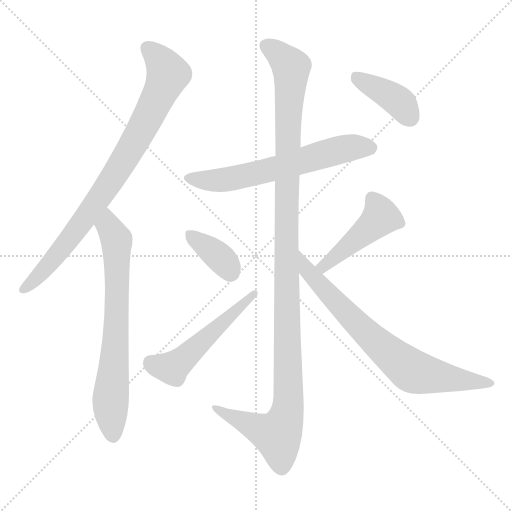
t = 0.00 s
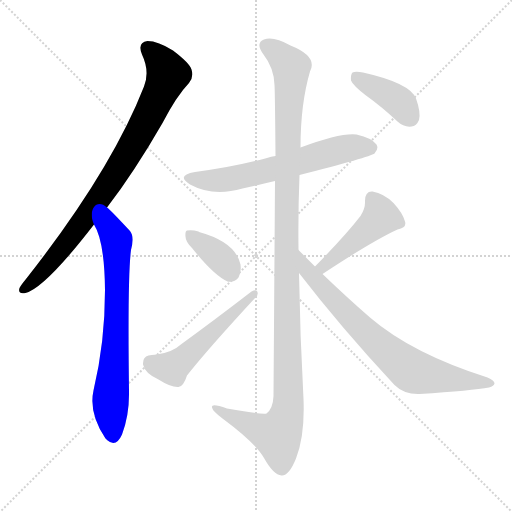
t = 1.53 s
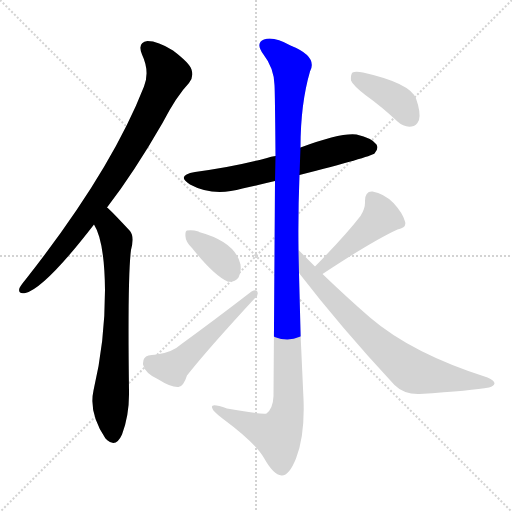
t = 3.07 s
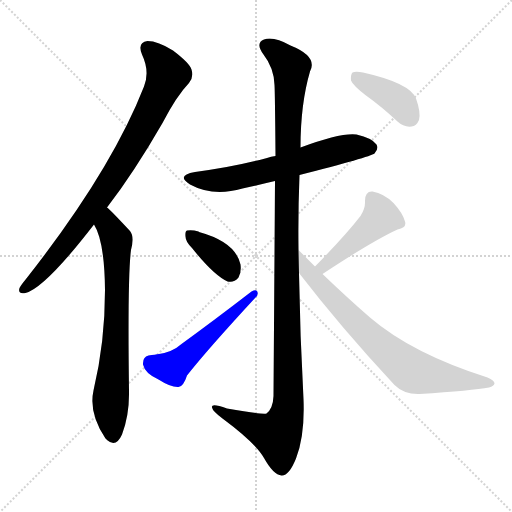
t = 4.60 s
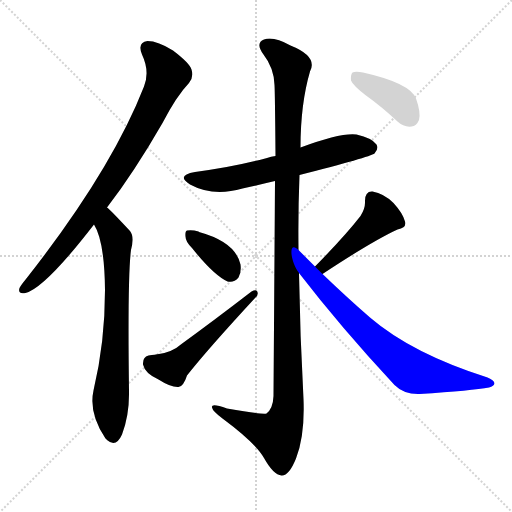
t = 6.13 s
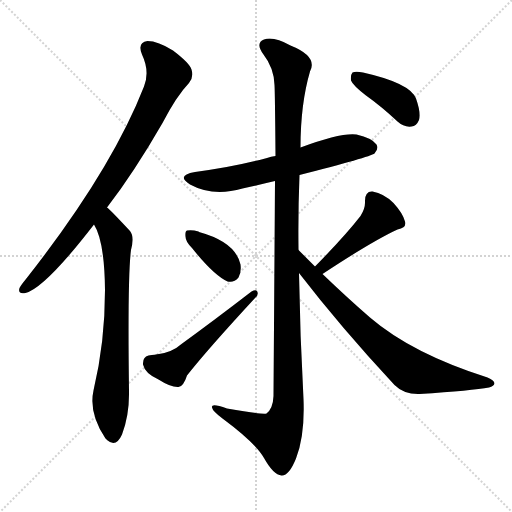
t = 7.67 s

The animated SVG that drew these frames (rendered in a browser with its animation timeline set to each time). Animation: 9 CSS @keyframes rules; one cycle of 7.67 s.

<svg version="1.1" viewBox="0 0 1024 1024" xmlns="http://www.w3.org/2000/svg">
  <g stroke="lightgray" stroke-dasharray="1,1" stroke-width="1" transform="scale(4, 4)">
    <line x1="0" y1="0" x2="256" y2="256"></line>
    <line x1="256" y1="0" x2="0" y2="256"></line>
    <line x1="128" y1="0" x2="128" y2="256"></line>
    <line x1="0" y1="128" x2="256" y2="128"></line>
  </g>
<g transform="scale(1, -1) translate(0, -900)">
   <style type="text/css">
    @keyframes keyframes0 {
      from {
       stroke: blue;
       stroke-dashoffset: 840;
       stroke-width: 128;
       }
       73% {
       animation-timing-function: step-end;
       stroke: blue;
       stroke-dashoffset: 0;
       stroke-width: 128;
       }
       to {
       stroke: black;
       stroke-width: 1024;
       }
       }
       #make-me-a-hanzi-animation-0 {
         animation: keyframes0 0.933594s both;
         animation-delay: 0.000000s;
         animation-timing-function: linear;
       }
    @keyframes keyframes1 {
      from {
       stroke: blue;
       stroke-dashoffset: 707;
       stroke-width: 128;
       }
       70% {
       animation-timing-function: step-end;
       stroke: blue;
       stroke-dashoffset: 0;
       stroke-width: 128;
       }
       to {
       stroke: black;
       stroke-width: 1024;
       }
       }
       #make-me-a-hanzi-animation-1 {
         animation: keyframes1 0.825358s both;
         animation-delay: 0.933594s;
         animation-timing-function: linear;
       }
    @keyframes keyframes2 {
      from {
       stroke: blue;
       stroke-dashoffset: 624;
       stroke-width: 128;
       }
       67% {
       animation-timing-function: step-end;
       stroke: blue;
       stroke-dashoffset: 0;
       stroke-width: 128;
       }
       to {
       stroke: black;
       stroke-width: 1024;
       }
       }
       #make-me-a-hanzi-animation-2 {
         animation: keyframes2 0.757812s both;
         animation-delay: 1.758952s;
         animation-timing-function: linear;
       }
    @keyframes keyframes3 {
      from {
       stroke: blue;
       stroke-dashoffset: 1199;
       stroke-width: 128;
       }
       80% {
       animation-timing-function: step-end;
       stroke: blue;
       stroke-dashoffset: 0;
       stroke-width: 128;
       }
       to {
       stroke: black;
       stroke-width: 1024;
       }
       }
       #make-me-a-hanzi-animation-3 {
         animation: keyframes3 1.225749s both;
         animation-delay: 2.516764s;
         animation-timing-function: linear;
       }
    @keyframes keyframes4 {
      from {
       stroke: blue;
       stroke-dashoffset: 367;
       stroke-width: 128;
       }
       54% {
       animation-timing-function: step-end;
       stroke: blue;
       stroke-dashoffset: 0;
       stroke-width: 128;
       }
       to {
       stroke: black;
       stroke-width: 1024;
       }
       }
       #make-me-a-hanzi-animation-4 {
         animation: keyframes4 0.548665s both;
         animation-delay: 3.742513s;
         animation-timing-function: linear;
       }
    @keyframes keyframes5 {
      from {
       stroke: blue;
       stroke-dashoffset: 521;
       stroke-width: 128;
       }
       63% {
       animation-timing-function: step-end;
       stroke: blue;
       stroke-dashoffset: 0;
       stroke-width: 128;
       }
       to {
       stroke: black;
       stroke-width: 1024;
       }
       }
       #make-me-a-hanzi-animation-5 {
         animation: keyframes5 0.673991s both;
         animation-delay: 4.291178s;
         animation-timing-function: linear;
       }
    @keyframes keyframes6 {
      from {
       stroke: blue;
       stroke-dashoffset: 455;
       stroke-width: 128;
       }
       60% {
       animation-timing-function: step-end;
       stroke: blue;
       stroke-dashoffset: 0;
       stroke-width: 128;
       }
       to {
       stroke: black;
       stroke-width: 1024;
       }
       }
       #make-me-a-hanzi-animation-6 {
         animation: keyframes6 0.620280s both;
         animation-delay: 4.965169s;
         animation-timing-function: linear;
       }
    @keyframes keyframes7 {
      from {
       stroke: blue;
       stroke-dashoffset: 742;
       stroke-width: 128;
       }
       71% {
       animation-timing-function: step-end;
       stroke: blue;
       stroke-dashoffset: 0;
       stroke-width: 128;
       }
       to {
       stroke: black;
       stroke-width: 1024;
       }
       }
       #make-me-a-hanzi-animation-7 {
         animation: keyframes7 0.853841s both;
         animation-delay: 5.585449s;
         animation-timing-function: linear;
       }
    @keyframes keyframes8 {
      from {
       stroke: blue;
       stroke-dashoffset: 397;
       stroke-width: 128;
       }
       56% {
       animation-timing-function: step-end;
       stroke: blue;
       stroke-dashoffset: 0;
       stroke-width: 128;
       }
       to {
       stroke: black;
       stroke-width: 1024;
       }
       }
       #make-me-a-hanzi-animation-8 {
         animation: keyframes8 0.573079s both;
         animation-delay: 6.439290s;
         animation-timing-function: linear;
       }
</style>
<path d="M 214.0 485.0 Q 268.0 555.0 325.0 654.0 Q 353.0 708.0 378.0 734.0 Q 388.0 746.0 383.0 761.0 Q 379.0 774.0 346.0 799.0 Q 316.0 818.0 295.0 818.0 Q 274.0 815.0 284.0 791.0 Q 300.0 757.0 288.0 727.0 Q 222.0 558.0 52.0 342.0 Q 42.0 330.0 39.0 324.0 Q 35.0 311.0 51.0 314.0 Q 90.0 324.0 188.0 451.0 L 214.0 485.0 Z" fill="lightgray"></path> 
<path d="M 188.0 451.0 Q 209.0 418.0 210.0 320.0 Q 210.0 215.0 187.0 119.0 Q 177.0 74.0 211.0 23.0 Q 212.0 23.0 214.0 20.0 Q 232.0 4.0 244.0 31.0 Q 259.0 71.0 258.0 118.0 Q 255.0 347.0 262.0 400.0 Q 269.0 427.0 260.0 438.0 Q 220.0 481.0 214.0 485.0 C 192.0 505.0 175.0 478.0 188.0 451.0 Z" fill="lightgray"></path> 
<path d="M 599.0 550.0 Q 740.0 586.0 749.0 593.0 Q 758.0 603.0 753.0 611.0 Q 744.0 624.0 713.0 631.0 Q 682.0 635.0 601.0 605.0 L 551.0 588.0 Q 542.0 587.0 534.0 584.0 Q 468.0 566.0 390.0 556.0 Q 351.0 549.0 380.0 531.0 Q 426.0 506.0 485.0 523.0 Q 516.0 530.0 550.0 538.0 L 599.0 550.0 Z" fill="lightgray"></path> 
<path d="M 597.0 400.0 Q 596.0 476.0 599.0 550.0 L 601.0 605.0 Q 601.0 692.0 620.0 757.0 Q 636.0 787.0 581.0 809.0 Q 547.0 828.0 528.0 821.0 Q 510.0 814.0 527.0 791.0 Q 548.0 764.0 549.0 730.0 Q 550.0 714.0 551.0 588.0 L 550.0 538.0 Q 549.0 385.0 547.0 108.0 Q 546.0 83.0 533.0 73.0 Q 527.0 70.0 454.0 83.0 Q 421.0 95.0 424.0 85.0 Q 425.0 78.0 445.0 63.0 Q 511.0 14.0 528.0 -16.0 Q 547.0 -50.0 563.0 -51.0 Q 578.0 -52.0 592.0 -17.0 Q 610.0 29.0 607.0 102.0 Q 600.0 229.0 598.0 354.0 L 597.0 400.0 Z" fill="lightgray"></path> 
<path d="M 384.0 404.0 Q 427.0 350.0 455.0 337.0 Q 468.0 334.0 477.0 345.0 Q 483.0 355.0 481.0 371.0 Q 471.0 416.0 398.0 436.0 L 397.0 437.0 Q 384.0 441.0 374.0 439.0 Q 370.0 438.0 371.0 427.0 Q 371.0 417.0 384.0 404.0 Z" fill="lightgray"></path> 
<path d="M 297.0 189.0 Q 285.0 186.0 286.0 171.0 Q 290.0 153.0 317.0 141.0 Q 342.0 125.0 357.0 126.0 Q 367.0 127.0 374.0 149.0 Q 414.0 200.0 511.0 305.0 Q 518.0 311.0 514.0 318.0 Q 511.0 321.0 503.0 317.0 Q 425.0 257.0 363.0 212.0 Q 345.0 196.0 318.0 192.0 Q 311.0 191.0 297.0 189.0 Z" fill="lightgray"></path> 
<path d="M 645.0 352.0 Q 745.0 418.0 795.0 441.0 Q 814.0 445.0 810.0 457.0 Q 806.0 473.0 787.0 494.0 Q 768.0 513.0 745.0 517.0 Q 730.0 518.0 730.0 498.0 Q 731.0 483.0 721.0 468.0 Q 690.0 428.0 630.0 367.0 C 609.0 346.0 620.0 336.0 645.0 352.0 Z" fill="lightgray"></path> 
<path d="M 630.0 367.0 Q 614.0 383.0 597.0 400.0 C 576.0 421.0 580.0 378.0 598.0 354.0 Q 682.0 245.0 789.0 130.0 Q 808.0 111.0 839.0 112.0 Q 945.0 119.0 978.0 125.0 Q 988.0 128.0 989.0 133.0 Q 989.0 139.0 975.0 145.0 Q 824.0 193.0 740.0 265.0 Q 695.0 304.0 645.0 352.0 L 630.0 367.0 Z" fill="lightgray"></path> 
<path d="M 732.0 709.0 Q 763.0 687.0 795.0 657.0 Q 808.0 645.0 823.0 647.0 Q 833.0 648.0 838.0 660.0 Q 842.0 675.0 832.0 703.0 Q 820.0 734.0 726.0 755.0 Q 711.0 758.0 705.0 755.0 Q 701.0 751.0 702.0 739.0 Q 706.0 729.0 732.0 709.0 Z" fill="lightgray"></path> 
      <clipPath id="make-me-a-hanzi-clip-0">
      <path d="M 214.0 485.0 Q 268.0 555.0 325.0 654.0 Q 353.0 708.0 378.0 734.0 Q 388.0 746.0 383.0 761.0 Q 379.0 774.0 346.0 799.0 Q 316.0 818.0 295.0 818.0 Q 274.0 815.0 284.0 791.0 Q 300.0 757.0 288.0 727.0 Q 222.0 558.0 52.0 342.0 Q 42.0 330.0 39.0 324.0 Q 35.0 311.0 51.0 314.0 Q 90.0 324.0 188.0 451.0 L 214.0 485.0 Z" fill="lightgray"></path>
      </clipPath>
      <path clip-path="url(#make-me-a-hanzi-clip-0)" d="M 296.0 802.0 L 323.0 776.0 L 336.0 752.0 L 302.0 677.0 L 231.0 552.0 L 175.0 470.0 L 114.0 389.0 L 49.0 323.0 " fill="none" id="make-me-a-hanzi-animation-0" stroke-dasharray="712 1424" stroke-linecap="round"></path>

      <clipPath id="make-me-a-hanzi-clip-1">
      <path d="M 188.0 451.0 Q 209.0 418.0 210.0 320.0 Q 210.0 215.0 187.0 119.0 Q 177.0 74.0 211.0 23.0 Q 212.0 23.0 214.0 20.0 Q 232.0 4.0 244.0 31.0 Q 259.0 71.0 258.0 118.0 Q 255.0 347.0 262.0 400.0 Q 269.0 427.0 260.0 438.0 Q 220.0 481.0 214.0 485.0 C 192.0 505.0 175.0 478.0 188.0 451.0 Z" fill="lightgray"></path>
      </clipPath>
      <path clip-path="url(#make-me-a-hanzi-clip-1)" d="M 211.0 478.0 L 217.0 447.0 L 234.0 413.0 L 233.0 241.0 L 221.0 97.0 L 227.0 32.0 " fill="none" id="make-me-a-hanzi-animation-1" stroke-dasharray="579 1158" stroke-linecap="round"></path>

      <clipPath id="make-me-a-hanzi-clip-2">
      <path d="M 599.0 550.0 Q 740.0 586.0 749.0 593.0 Q 758.0 603.0 753.0 611.0 Q 744.0 624.0 713.0 631.0 Q 682.0 635.0 601.0 605.0 L 551.0 588.0 Q 542.0 587.0 534.0 584.0 Q 468.0 566.0 390.0 556.0 Q 351.0 549.0 380.0 531.0 Q 426.0 506.0 485.0 523.0 Q 516.0 530.0 550.0 538.0 L 599.0 550.0 Z" fill="lightgray"></path>
      </clipPath>
      <path clip-path="url(#make-me-a-hanzi-clip-2)" d="M 382.0 545.0 L 406.0 539.0 L 457.0 541.0 L 682.0 601.0 L 716.0 607.0 L 741.0 604.0 " fill="none" id="make-me-a-hanzi-animation-2" stroke-dasharray="496 992" stroke-linecap="round"></path>

      <clipPath id="make-me-a-hanzi-clip-3">
      <path d="M 597.0 400.0 Q 596.0 476.0 599.0 550.0 L 601.0 605.0 Q 601.0 692.0 620.0 757.0 Q 636.0 787.0 581.0 809.0 Q 547.0 828.0 528.0 821.0 Q 510.0 814.0 527.0 791.0 Q 548.0 764.0 549.0 730.0 Q 550.0 714.0 551.0 588.0 L 550.0 538.0 Q 549.0 385.0 547.0 108.0 Q 546.0 83.0 533.0 73.0 Q 527.0 70.0 454.0 83.0 Q 421.0 95.0 424.0 85.0 Q 425.0 78.0 445.0 63.0 Q 511.0 14.0 528.0 -16.0 Q 547.0 -50.0 563.0 -51.0 Q 578.0 -52.0 592.0 -17.0 Q 610.0 29.0 607.0 102.0 Q 600.0 229.0 598.0 354.0 L 597.0 400.0 Z" fill="lightgray"></path>
      </clipPath>
      <path clip-path="url(#make-me-a-hanzi-clip-3)" d="M 535.0 806.0 L 551.0 798.0 L 582.0 766.0 L 572.0 429.0 L 577.0 92.0 L 571.0 61.0 L 555.0 30.0 L 479.0 59.0 L 443.0 76.0 L 441.0 83.0 L 430.0 83.0 " fill="none" id="make-me-a-hanzi-animation-3" stroke-dasharray="1071 2142" stroke-linecap="round"></path>

      <clipPath id="make-me-a-hanzi-clip-4">
      <path d="M 384.0 404.0 Q 427.0 350.0 455.0 337.0 Q 468.0 334.0 477.0 345.0 Q 483.0 355.0 481.0 371.0 Q 471.0 416.0 398.0 436.0 L 397.0 437.0 Q 384.0 441.0 374.0 439.0 Q 370.0 438.0 371.0 427.0 Q 371.0 417.0 384.0 404.0 Z" fill="lightgray"></path>
      </clipPath>
      <path clip-path="url(#make-me-a-hanzi-clip-4)" d="M 380.0 431.0 L 444.0 381.0 L 460.0 356.0 " fill="none" id="make-me-a-hanzi-animation-4" stroke-dasharray="239 478" stroke-linecap="round"></path>

      <clipPath id="make-me-a-hanzi-clip-5">
      <path d="M 297.0 189.0 Q 285.0 186.0 286.0 171.0 Q 290.0 153.0 317.0 141.0 Q 342.0 125.0 357.0 126.0 Q 367.0 127.0 374.0 149.0 Q 414.0 200.0 511.0 305.0 Q 518.0 311.0 514.0 318.0 Q 511.0 321.0 503.0 317.0 Q 425.0 257.0 363.0 212.0 Q 345.0 196.0 318.0 192.0 Q 311.0 191.0 297.0 189.0 Z" fill="lightgray"></path>
      </clipPath>
      <path clip-path="url(#make-me-a-hanzi-clip-5)" d="M 301.0 174.0 L 321.0 166.0 L 348.0 167.0 L 509.0 312.0 " fill="none" id="make-me-a-hanzi-animation-5" stroke-dasharray="393 786" stroke-linecap="round"></path>

      <clipPath id="make-me-a-hanzi-clip-6">
      <path d="M 645.0 352.0 Q 745.0 418.0 795.0 441.0 Q 814.0 445.0 810.0 457.0 Q 806.0 473.0 787.0 494.0 Q 768.0 513.0 745.0 517.0 Q 730.0 518.0 730.0 498.0 Q 731.0 483.0 721.0 468.0 Q 690.0 428.0 630.0 367.0 C 609.0 346.0 620.0 336.0 645.0 352.0 Z" fill="lightgray"></path>
      </clipPath>
      <path clip-path="url(#make-me-a-hanzi-clip-6)" d="M 744.0 502.0 L 762.0 466.0 L 649.0 368.0 L 640.0 370.0 " fill="none" id="make-me-a-hanzi-animation-6" stroke-dasharray="327 654" stroke-linecap="round"></path>

      <clipPath id="make-me-a-hanzi-clip-7">
      <path d="M 630.0 367.0 Q 614.0 383.0 597.0 400.0 C 576.0 421.0 580.0 378.0 598.0 354.0 Q 682.0 245.0 789.0 130.0 Q 808.0 111.0 839.0 112.0 Q 945.0 119.0 978.0 125.0 Q 988.0 128.0 989.0 133.0 Q 989.0 139.0 975.0 145.0 Q 824.0 193.0 740.0 265.0 Q 695.0 304.0 645.0 352.0 L 630.0 367.0 Z" fill="lightgray"></path>
      </clipPath>
      <path clip-path="url(#make-me-a-hanzi-clip-7)" d="M 601.0 392.0 L 615.0 358.0 L 654.0 314.0 L 740.0 227.0 L 824.0 158.0 L 981.0 132.0 " fill="none" id="make-me-a-hanzi-animation-7" stroke-dasharray="614 1228" stroke-linecap="round"></path>

      <clipPath id="make-me-a-hanzi-clip-8">
      <path d="M 732.0 709.0 Q 763.0 687.0 795.0 657.0 Q 808.0 645.0 823.0 647.0 Q 833.0 648.0 838.0 660.0 Q 842.0 675.0 832.0 703.0 Q 820.0 734.0 726.0 755.0 Q 711.0 758.0 705.0 755.0 Q 701.0 751.0 702.0 739.0 Q 706.0 729.0 732.0 709.0 Z" fill="lightgray"></path>
      </clipPath>
      <path clip-path="url(#make-me-a-hanzi-clip-8)" d="M 710.0 749.0 L 791.0 702.0 L 820.0 665.0 " fill="none" id="make-me-a-hanzi-animation-8" stroke-dasharray="269 538" stroke-linecap="round"></path>

</g>
</svg>
